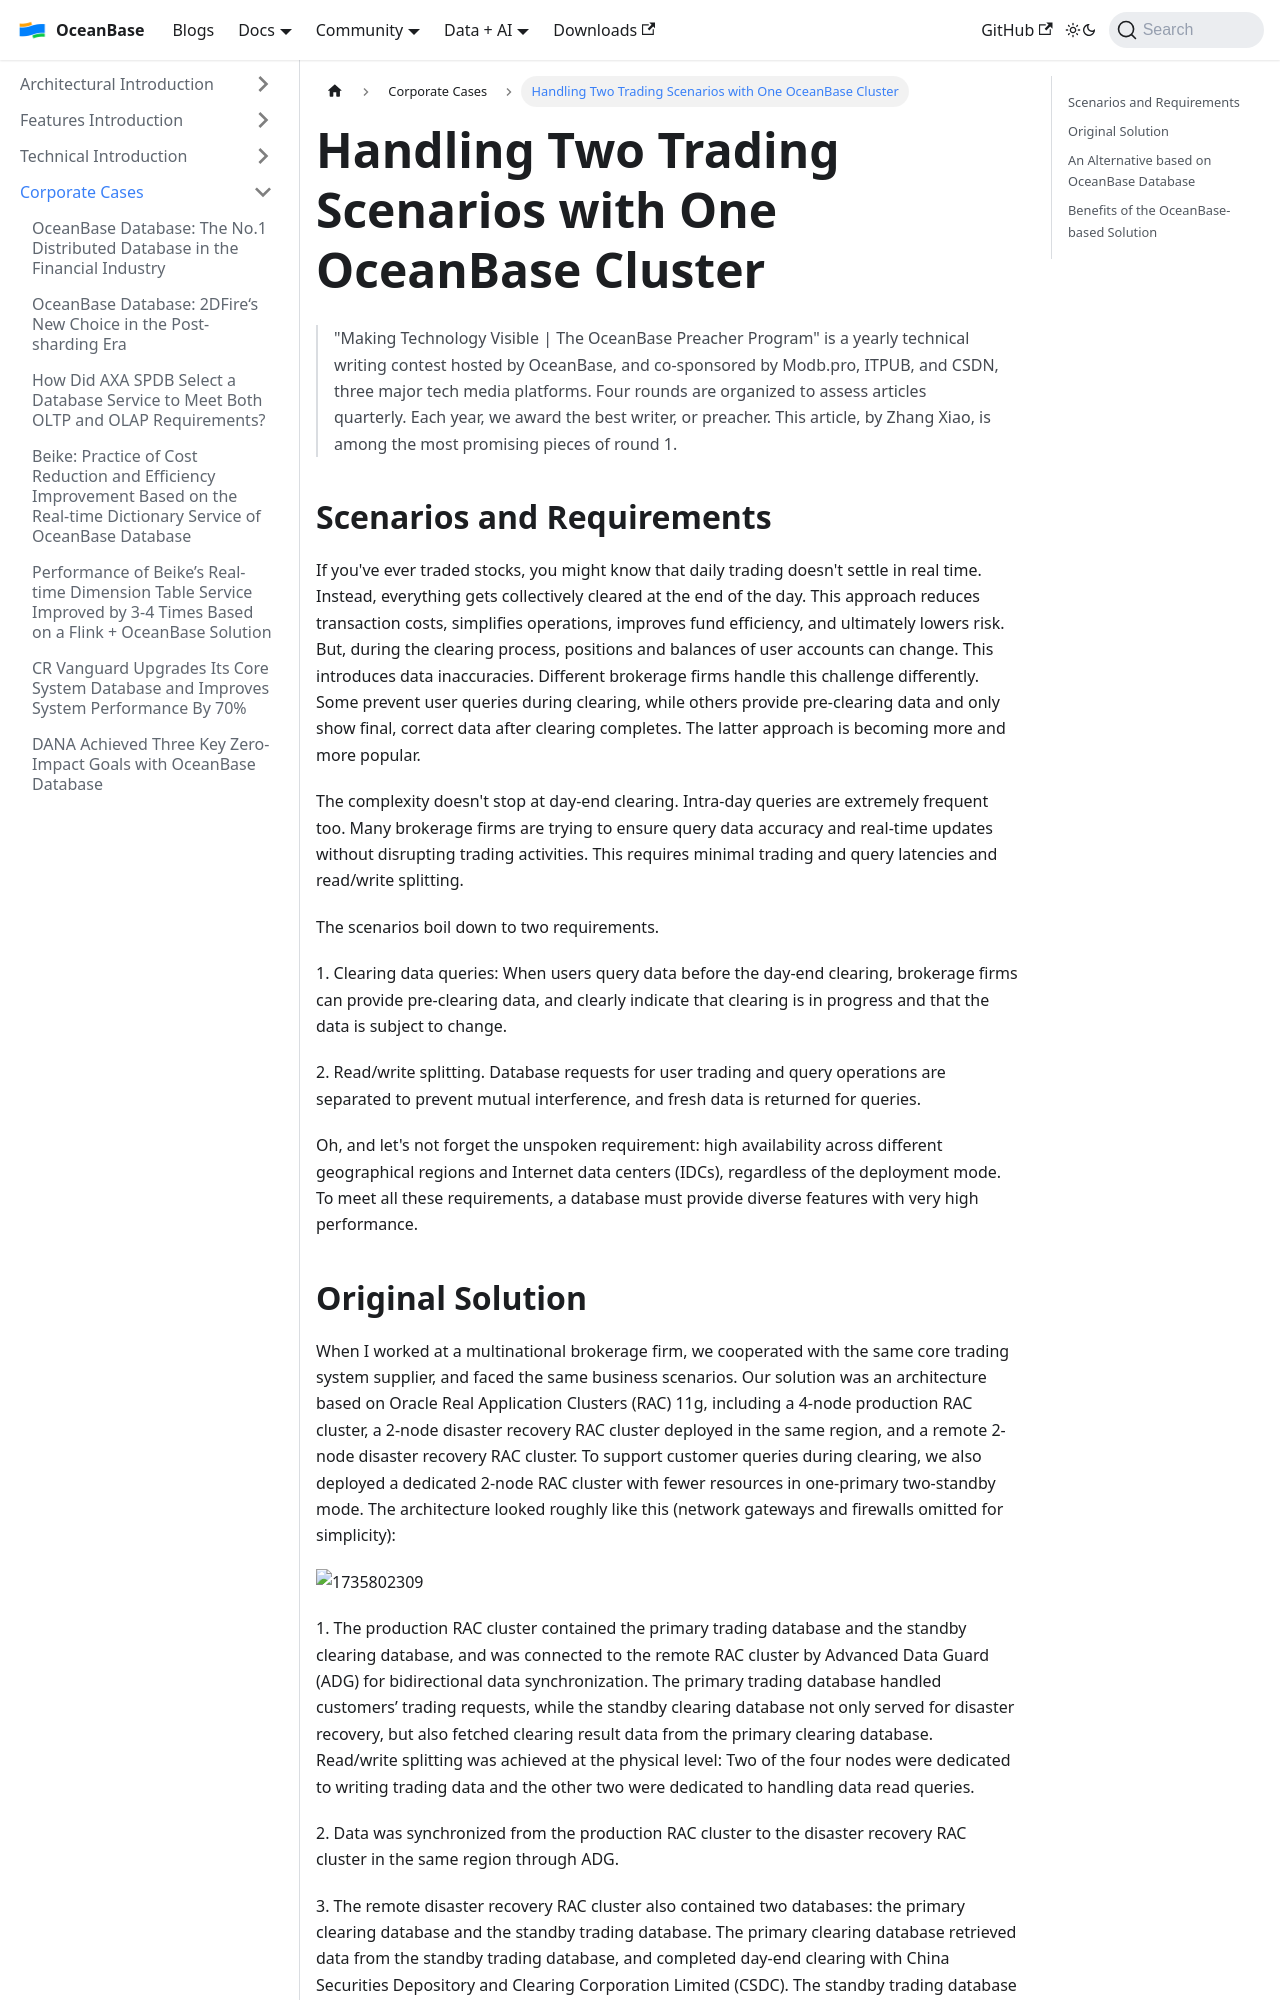

repository: oceanbase/oceanbase.github.io · page: docs/blogs/users/two-trading-one-cluster.html · generator: docusaurus

---
slug: two-trading-one-cluster
title: 'Handling Two Trading Scenarios with One OceanBase Cluster'
tags:
  - User Case
---

> "Making Technology Visible | The OceanBase Preacher Program" is a yearly technical writing contest hosted by OceanBase, and co-sponsored by Modb.pro, ITPUB, and CSDN, three major tech media platforms. Four rounds are organized to assess articles quarterly. Each year, we award the best writer, or preacher. This article, by Zhang Xiao, is among the most promising pieces of round 1.

  

Scenarios and Requirements
-----

If you've ever traded stocks, you might know that daily trading doesn't settle in real time. Instead, everything gets collectively cleared at the end of the day. This approach reduces transaction costs, simplifies operations, improves fund efficiency, and ultimately lowers risk. But, during the clearing process, positions and balances of user accounts can change. This introduces data inaccuracies. Different brokerage firms handle this challenge differently. Some prevent user queries during clearing, while others provide pre-clearing data and only show final, correct data after clearing completes. The latter approach is becoming more and more popular.

The complexity doesn't stop at day-end clearing. Intra-day queries are extremely frequent too. Many brokerage firms are trying to ensure query data accuracy and real-time updates without disrupting trading activities. This requires minimal trading and query latencies and read/write splitting.

The scenarios boil down to two requirements.

1\. Clearing data queries: When users query data before the day-end clearing, brokerage firms can provide pre-clearing data, and clearly indicate that clearing is in progress and that the data is subject to change.

2\. Read/write splitting. Database requests for user trading and query operations are separated to prevent mutual interference, and fresh data is returned for queries.

Oh, and let's not forget the unspoken requirement: high availability across different geographical regions and Internet data centers (IDCs), regardless of the deployment mode. To meet all these requirements, a database must provide diverse features with very high performance.
